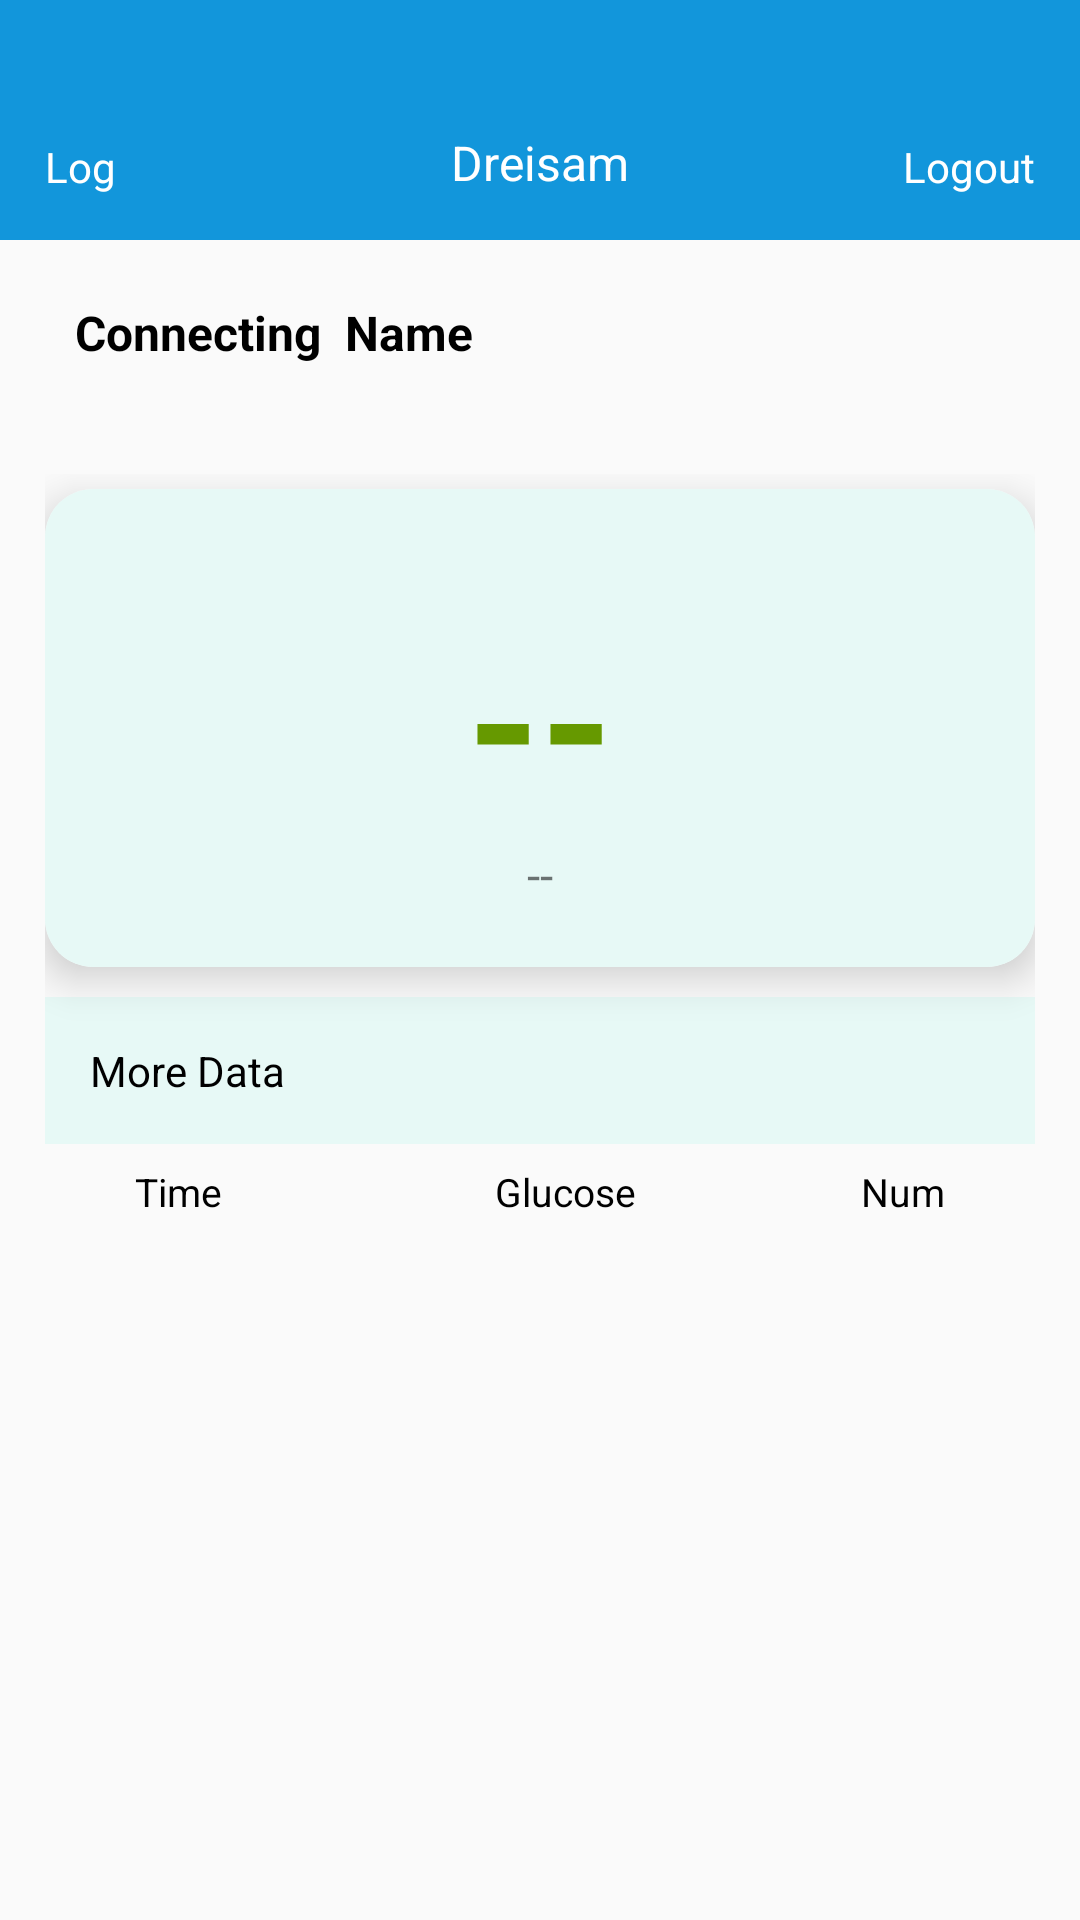

Produce the Android XML layout that renders to this screen, including the resource entries it uses.
<!-- AndroidManifest.xml: application theme AppTheme -->
<!-- res/layout/main_activity.xml -->
<?xml version="1.0" encoding="utf-8"?>
<LinearLayout xmlns:android="http://schemas.android.com/apk/res/android"
    xmlns:app="http://schemas.android.com/apk/res-auto"
    android:layout_width="match_parent"
    android:layout_height="match_parent"
    android:orientation="vertical">

    <RelativeLayout
        android:id="@+id/Title"
        android:layout_width="match_parent"
        android:layout_height="80dp"
        android:background="@color/colorPrimaryDark">

        <TextView
            android:id="@+id/logTv"
            android:layout_width="wrap_content"
            android:layout_height="wrap_content"
            android:layout_alignParentBottom="true"
            android:padding="15dp"
            android:text="Log"
            android:textColor="@android:color/white" />


        <TextView
            android:layout_width="wrap_content"
            android:layout_height="wrap_content"
            android:layout_alignParentBottom="true"
            android:layout_centerHorizontal="true"
            android:padding="15dp"
            android:text="Dreisam"
            android:textColor="@android:color/white"
            android:textSize="16sp" />

        <TextView
            android:id="@+id/logout"
            android:layout_width="wrap_content"
            android:layout_height="wrap_content"
            android:layout_alignParentEnd="true"
            android:layout_alignParentBottom="true"
            android:padding="15dp"
            android:text="Logout"
            android:textColor="@android:color/white" />


    </RelativeLayout>

    <LinearLayout
        android:id="@+id/line1"
        android:layout_width="wrap_content"
        android:layout_height="wrap_content"
        android:layout_marginTop="20dp"
        android:gravity="center_vertical"
       android:layout_marginHorizontal="15dp"
        android:orientation="horizontal"
        app:layout_constraintLeft_toLeftOf="parent"
        app:layout_constraintTop_toTopOf="parent">

        <ProgressBar
            android:id="@+id/proLoading"
            style="@style/loading_circle_red_green"
            android:layout_width="wrap_content"
            android:layout_height="wrap_content"
        />

        <View
            android:id="@+id/viewStates"
            android:visibility="gone"
            android:layout_width="7dp"
            android:layout_height="7dp"
            android:layout_marginLeft="10dp"
            android:background="@drawable/bg_circle_green" />

        <TextView
            android:id="@+id/connectStateTv"
            android:layout_width="wrap_content"
            android:layout_height="wrap_content"
            android:layout_marginLeft="10dp"
            android:text="Connecting"
            android:textColor="@color/black"
            android:textSize="16sp"
            android:textStyle="bold" />

        <TextView
            android:id="@+id/deviceNameTv"
            android:layout_marginLeft="8dp"
            android:layout_width="wrap_content"
            android:gravity="center"
            android:textColor="@color/black"
            android:layout_height="match_parent"
            android:text="Name"
            android:maxLines="1"
            android:ellipsize="end"
            android:textStyle="bold"
            android:textSize="16sp" />

        <View
            android:layout_width="0dp"
            android:layout_height="0dp"
            android:layout_weight="1"/>


    </LinearLayout>

    <TextView
        android:id="@+id/devConnectStateTv"
        android:layout_width="wrap_content"
        android:layout_height="wrap_content"
        android:layout_marginLeft="25dp"
        android:text=""
        android:layout_marginTop="5dp"
        android:textSize="12sp"
        android:textStyle="bold" />

    <TextView
        android:visibility="gone"
        android:id="@+id/rssiTv"
        android:layout_width="wrap_content"
        android:layout_height="wrap_content"
        android:layout_marginLeft="25dp"
        android:layout_marginTop="5dp"
        android:text="rssi:0"
        android:textColor="@color/colorPrimary"
        android:textSize="12sp"
        android:textStyle="bold" />


    <LinearLayout

        android:layout_width="match_parent"
        android:layout_height="match_parent"
        android:orientation="vertical"
        android:padding="15dp">



        <androidx.cardview.widget.CardView
            android:layout_width="match_parent"
            android:layout_height="wrap_content"
            android:layout_marginTop="5dp"
            app:cardCornerRadius="16dp"
            app:cardElevation="8dp">

            <ImageView
                android:layout_width="match_parent"
                android:layout_height="match_parent"
                android:background="#E7F9F6"
                android:scaleType="centerCrop" />

            <LinearLayout
                android:layout_width="match_parent"
                android:layout_height="match_parent"
                android:orientation="vertical"
                android:padding="20dp">

                <LinearLayout
                    android:layout_width="wrap_content"
                    android:layout_height="wrap_content"
                    android:layout_gravity="center_horizontal"
                    android:layout_marginTop="15dp"
                    android:gravity="center"
                    android:orientation="vertical">

                    <TextView
                        android:id="@+id/glucoseTv"
                        android:layout_width="wrap_content"
                        android:layout_height="wrap_content"
                        android:text="--"
                        android:textColor="@android:color/holo_green_dark"
                        android:textSize="62sp"
                        android:textStyle="bold" />

                    <TextView
                        android:id="@+id/timeTv"
                        android:layout_width="wrap_content"
                        android:layout_height="wrap_content"
                        android:text="--"
                        android:textSize="16sp" />

                </LinearLayout>


            </LinearLayout>

        </androidx.cardview.widget.CardView>


        <LinearLayout
            android:id="@+id/dataLayout"
            android:layout_width="match_parent"
            android:layout_height="wrap_content"
            android:layout_marginTop="10dp"
            android:background="#E7F9F6"
            android:gravity="center_vertical"
            android:orientation="horizontal">

            <TextView
                android:id="@+id/datasTv"
                android:layout_width="wrap_content"
                android:layout_height="wrap_content"
                android:padding="15dp"
                android:text="More Data"
                android:textColor="@color/black"
                android:textSize="14sp" />

            <View
                android:layout_width="0dp"
                android:layout_height="0dp"
                android:layout_weight="1" />

            <LinearLayout
                android:id="@+id/syncLayout"
                android:layout_width="wrap_content"
                android:layout_height="wrap_content"
                android:gravity="center_vertical"
                android:visibility="gone"
                android:layout_marginRight="10dp"
                android:orientation="horizontal">

                <TextView
                    android:id="@+id/syncMaxTv"
                    android:layout_width="wrap_content"
                    android:layout_height="wrap_content"
                    android:layout_gravity="right"
                    android:padding="15dp"
                    android:text=""
                    android:textColor="@color/black"
                    android:textSize="14sp" />
                <TextView
                    android:id="@+id/syncTv"
                    android:layout_width="wrap_content"
                    android:layout_height="wrap_content"
                    android:layout_gravity="right"
                    android:padding="15dp"
                    android:text=""
                    android:textColor="@color/black"
                    android:textSize="14sp" />

                <ProgressBar
                    android:id="@+id/proBar"
                    android:layout_width="30dp"
                    android:layout_height="30dp"
                    android:layout_centerInParent="true"
                    android:indeterminateDrawable="@drawable/shape_dialog_loading" />
            </LinearLayout>
        </LinearLayout>


        <LinearLayout
            android:layout_width="match_parent"
            android:layout_height="32dp"
            android:orientation="horizontal">

            <TextView
                android:layout_width="match_parent"
                android:layout_height="match_parent"
                android:layout_weight="3"
                android:autoSizeMaxTextSize="13sp"
                android:autoSizeMinTextSize="11sp"
                android:autoSizeTextType="uniform"
                android:gravity="start|center_vertical"
                android:paddingStart="30dp"
                android:text="Time"
                android:textColor="@color/black"
                android:textSize="13sp" />

            <TextView
                android:layout_width="match_parent"
                android:layout_height="match_parent"
                android:layout_weight="4"
                android:autoSizeMaxTextSize="13sp"
                android:autoSizeMinTextSize="11sp"
                android:autoSizeTextType="uniform"
                android:gravity="start|center_vertical"
                android:text="Glucose"
                android:textColor="@color/black"
                android:textSize="13sp" />

            <TextView
                android:layout_width="match_parent"
                android:layout_height="match_parent"
                android:layout_weight="4"
                android:autoSizeMaxTextSize="13sp"
                android:autoSizeMinTextSize="11sp"
                android:autoSizeTextType="uniform"
                android:gravity="end|center_vertical"
                android:paddingEnd="30dp"
                android:text="Num"
                android:textColor="@color/black"
                android:textSize="13sp" />

        </LinearLayout>

        <androidx.recyclerview.widget.RecyclerView
            android:id="@+id/rvBloodSugar"
            android:layout_width="match_parent"
            android:layout_height="match_parent" />


    </LinearLayout>

</LinearLayout>
<!-- resources referenced by this layout -->
<resources>
  <color name="black">#FF000000</color>
  <color name="colorPrimary">#1296DB</color>
  <color name="colorPrimaryDark">#1296DB</color>
  <!-- drawable bg_circle_green (drawable) -->
  <?xml version="1.0" encoding="utf-8"?>
  <shape xmlns:android="http://schemas.android.com/apk/res/android"
      android:shape="rectangle">
      <solid android:color="#01BD8B" />
      <corners android:radius="90dp" />
      <size
          android:width="20dp"
          android:height="20dp" />
  </shape>
  <style name="loading_circle_red_green">
          <item name="android:indeterminateDrawable">@drawable/icon_loading_circle_red_green</item>
          <item name="android:minWidth">25dp</item>
          <item name="android:minHeight">25dp</item>
          <item name="android:maxWidth">60dp</item>
          <item name="android:maxHeight">60dp</item>
      </style>
  <style name="AppTheme" parent="Theme.AppCompat.Light.NoActionBar">
          
          <item name="colorPrimary">@color/colorPrimary</item>
          <item name="colorPrimaryDark">@color/colorPrimaryDark</item>
          <item name="colorAccent">@color/colorAccent</item>
      </style>
  <!-- drawable icon_loading_circle_red_green (drawable) -->
  <?xml version="1.0" encoding="utf-8"?>
  <animation-list xmlns:android="http://schemas.android.com/apk/res/android"
      android:oneshot="false">
  
      <item
          android:drawable="@mipmap/icon_loading_circle_red_green1"
          android:duration="100" />
      <item
          android:drawable="@mipmap/icon_loading_circle_red_green2"
          android:duration="100" />
      <item
          android:drawable="@mipmap/icon_loading_circle_red_green3"
          android:duration="100" />
      <item
          android:drawable="@mipmap/icon_loading_circle_red_green4"
          android:duration="100" />
      <item
          android:drawable="@mipmap/icon_loading_circle_red_green5"
          android:duration="100" />
      <item
          android:drawable="@mipmap/icon_loading_circle_red_green6"
          android:duration="100" />
      <item
          android:drawable="@mipmap/icon_loading_circle_red_green7"
          android:duration="100" />
      <item
          android:drawable="@mipmap/icon_loading_circle_red_green8"
          android:duration="100" />
      <item
          android:drawable="@mipmap/icon_loading_circle_red_green9"
          android:duration="100" />
      <item
          android:drawable="@mipmap/icon_loading_circle_red_green10"
          android:duration="100" />
      <item
          android:drawable="@mipmap/icon_loading_circle_red_green11"
          android:duration="100" />
      <item
          android:drawable="@mipmap/icon_loading_circle_red_green12"
          android:duration="100" />
      <item
          android:drawable="@mipmap/icon_loading_circle_red_green13"
          android:duration="100" />
      <item
          android:drawable="@mipmap/icon_loading_circle_red_green14"
          android:duration="100" />
      <item
          android:drawable="@mipmap/icon_loading_circle_red_green15"
          android:duration="100" />
      <item
          android:drawable="@mipmap/icon_loading_circle_red_green16"
          android:duration="100" />
  </animation-list>
  <color name="colorAccent">#1296DB</color>
</resources>
